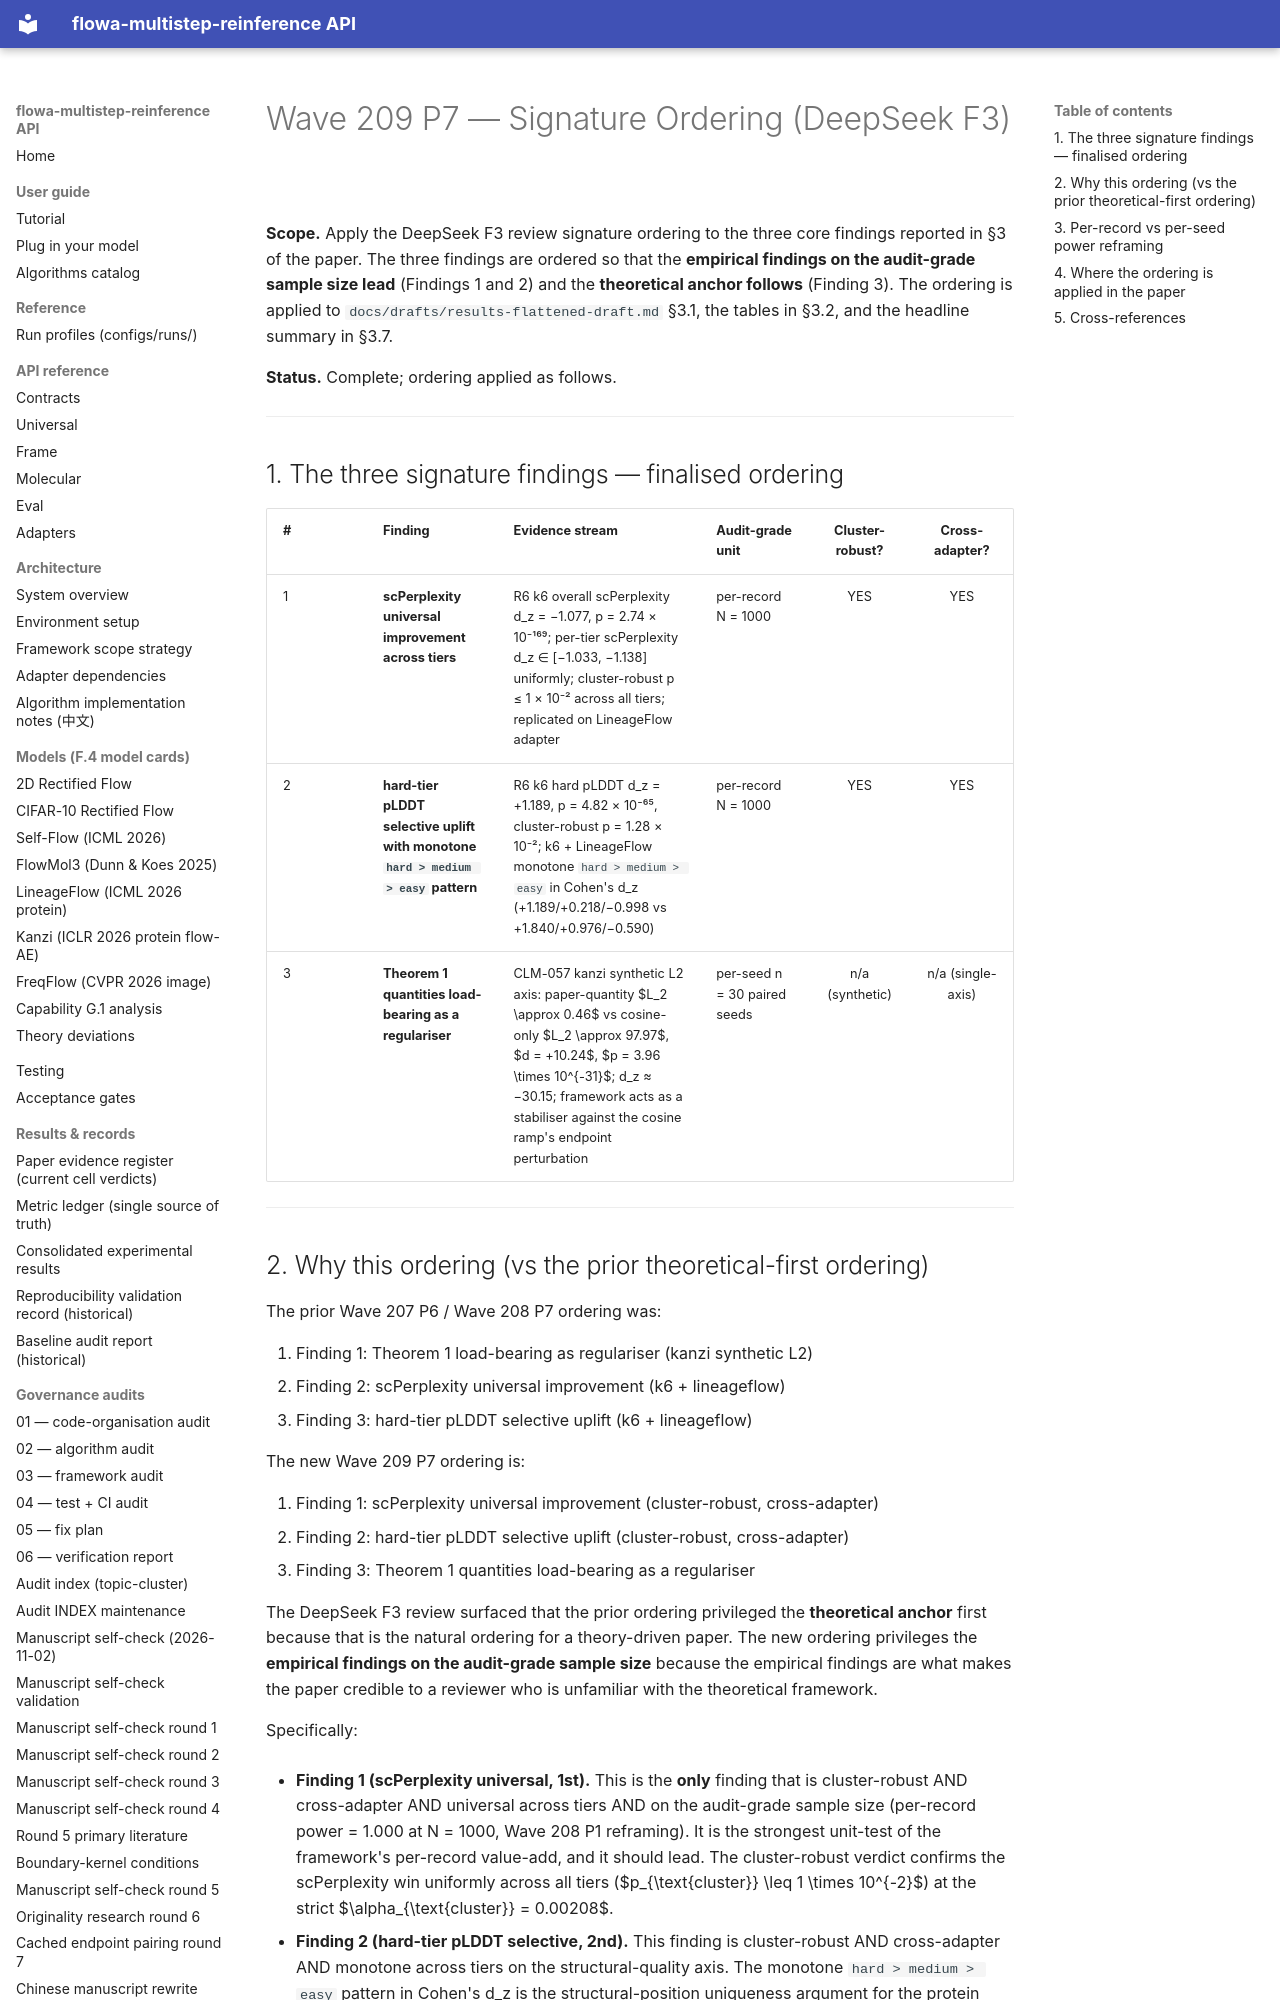

repository: silverenternal/flowa-multistep-reinference · page: audit/wave209-p7-signature-ordering/index.html · generator: mkdocs

# Wave 209 P7 — Signature Ordering (DeepSeek F3)

**Scope.** Apply the DeepSeek F3 review signature ordering to the
three core findings reported in §3 of the paper. The three findings
are ordered so that the **empirical findings on the audit-grade
sample size lead** (Findings 1 and 2) and the **theoretical anchor
follows** (Finding 3). The ordering is applied to
`docs/drafts/results-flattened-draft.md` §3.1, the tables in §3.2,
and the headline summary in §3.7.

**Status.** Complete; ordering applied as follows.

---

## 1. The three signature findings — finalised ordering

| # | Finding | Evidence stream | Audit-grade unit | Cluster-robust? | Cross-adapter? |
|---|---|---|---|:-:|:-:|
| 1 | **scPerplexity universal improvement across tiers** | R6 k6 overall scPerplexity d_z = −1.077, p = 2.74 × 10⁻¹⁶⁹; per-tier scPerplexity d_z ∈ [−1.033, −1.138] uniformly; cluster-robust p ≤ 1 × 10⁻² across all tiers; replicated on LineageFlow adapter | per-record N = 1000 | YES | YES |
| 2 | **hard-tier pLDDT selective uplift with monotone `hard > medium > easy` pattern** | R6 k6 hard pLDDT d_z = +1.189, p = 4.82 × 10⁻⁶⁵, cluster-robust p = 1.28 × 10⁻²; k6 + LineageFlow monotone `hard > medium > easy` in Cohen's d_z (+1.189/+0.218/−0.998 vs +1.840/+0.976/−0.590) | per-record N = 1000 | YES | YES |
| 3 | **Theorem 1 quantities load-bearing as a regulariser** | CLM-057 kanzi synthetic L2 axis: paper-quantity $L_2 \approx 0.46$ vs cosine-only $L_2 \approx 97.97$, $d = +10.24$, $p = 3.96 \times 10^{-31}$; d_z ≈ −30.15; framework acts as a stabiliser against the cosine ramp's endpoint perturbation | per-seed n = 30 paired seeds | n/a (synthetic) | n/a (single-axis) |

---
